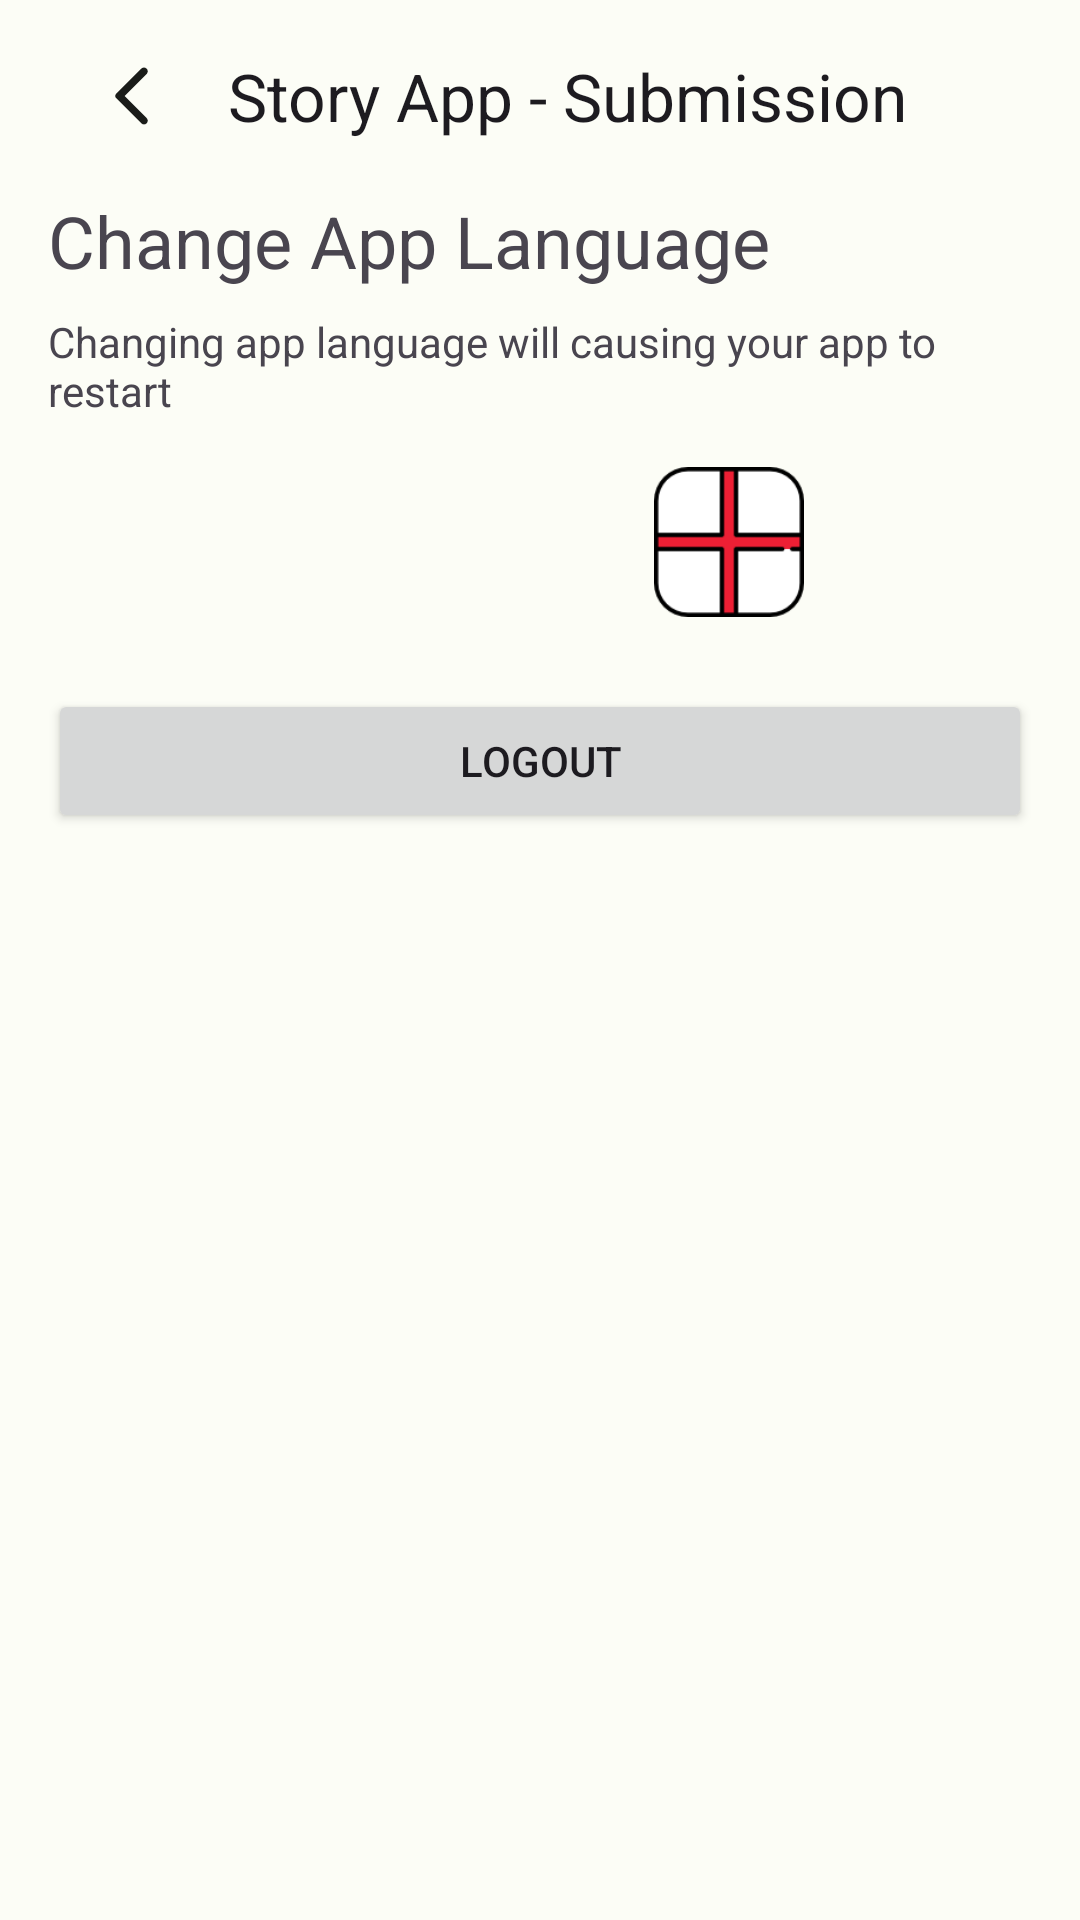

Reconstruct the res/layout file that produces this screen, plus the resources it refers to.
<!-- AndroidManifest.xml: application theme Theme.StoryAppSubmission -->
<!-- res/layout/activity_setting.xml -->
<?xml version="1.0" encoding="utf-8"?>
<androidx.constraintlayout.widget.ConstraintLayout xmlns:android="http://schemas.android.com/apk/res/android"
    xmlns:app="http://schemas.android.com/apk/res-auto"
    xmlns:tools="http://schemas.android.com/tools"
    android:layout_width="match_parent"
    android:layout_height="match_parent"
    android:paddingHorizontal="16dp"
    android:paddingBottom="16dp"
    tools:context=".view.setting.SettingActivity">

    <com.google.android.material.appbar.MaterialToolbar
        android:id="@+id/app_bar"
        android:layout_width="match_parent"
        android:layout_height="?attr/actionBarSize"
        app:layout_constraintEnd_toEndOf="parent"
        app:layout_constraintStart_toStartOf="parent"
        app:layout_constraintTop_toTopOf="parent"
        app:navigationIcon="@drawable/round_arrow_back_ios_new_24"
        app:title="@string/app_name" />

    <TextView
        android:id="@+id/tv_change_lang"
        android:layout_width="match_parent"
        android:layout_height="wrap_content"
        android:text="@string/change_app_language"
        android:textSize="24sp"
        app:layout_constraintEnd_toEndOf="parent"
        app:layout_constraintStart_toStartOf="parent"
        app:layout_constraintTop_toBottomOf="@id/app_bar" />

    <TextView
        android:id="@+id/tv_change_lang_prompt"
        android:layout_width="match_parent"
        android:layout_height="wrap_content"
        android:paddingTop="8dp"
        android:text="@string/change_app_prompt"
        app:layout_constraintTop_toBottomOf="@+id/tv_change_lang"
        tools:layout_editor_absoluteX="16dp" />

    <ImageView
        android:id="@+id/im_id"
        android:layout_width="50dp"
        android:layout_height="50dp"
        android:layout_marginTop="16dp"
        android:maxWidth="100dp"
        android:maxHeight="100dp"
        android:src="@drawable/indonesia"
        app:layout_constraintEnd_toStartOf="@id/im_en"
        app:layout_constraintStart_toStartOf="parent"
        app:layout_constraintTop_toBottomOf="@+id/tv_change_lang_prompt" />

    <ImageView
        android:id="@+id/im_en"
        android:layout_width="50dp"
        android:layout_height="50dp"
        android:src="@drawable/england"
        app:layout_constraintEnd_toEndOf="parent"
        app:layout_constraintStart_toEndOf="@id/im_id"
        app:layout_constraintTop_toTopOf="@id/im_id" />

    <Button
        android:id="@+id/btn_logout"
        android:layout_width="match_parent"
        android:layout_height="wrap_content"
        android:layout_marginTop="24dp"
        android:text="@string/logout"
        app:layout_constraintEnd_toEndOf="parent"
        app:layout_constraintStart_toStartOf="parent"
        app:layout_constraintTop_toBottomOf="@id/im_en" />

</androidx.constraintlayout.widget.ConstraintLayout>
<!-- resources referenced by this layout -->
<resources>
  <!-- drawable round_arrow_back_ios_new_24 (drawable) -->
  <vector android:height="24dp"
      android:viewportHeight="24" android:viewportWidth="24"
      android:width="24dp" xmlns:android="http://schemas.android.com/apk/res/android">
      <path android:fillColor="?attr/colorOnBackground" android:pathData="M16.88,2.88L16.88,2.88c-0.49,-0.49 -1.28,-0.49 -1.77,0l-8.41,8.41c-0.39,0.39 -0.39,1.02 0,1.41l8.41,8.41c0.49,0.49 1.28,0.49 1.77,0l0,0c0.49,-0.49 0.49,-1.28 0,-1.77L9.54,12l7.35,-7.35C17.37,4.16 17.37,3.37 16.88,2.88z"/>
  </vector>
  <string name="app_name" translatable="false">Story App - Submission</string>
  <string name="change_app_language">Change App Language</string>
  <string name="change_app_prompt">Changing app language will causing your app to restart</string>
  <string name="logout">Logout</string>
  <style name="Theme.StoryAppSubmission" parent="Base.Theme.StoryAppSubmission" />
  <color name="md_theme_light_primary">#006E15</color>
  <color name="md_theme_light_onPrimary">#FFFFFF</color>
  <color name="md_theme_light_primaryContainer">#75FF72</color>
  <color name="md_theme_light_onPrimaryContainer">#002202</color>
  <color name="md_theme_light_secondary">#53634E</color>
  <color name="md_theme_light_onSecondary">#FFFFFF</color>
  <color name="md_theme_light_secondaryContainer">#D6E8CE</color>
  <color name="md_theme_light_onSecondaryContainer">#111F0F</color>
  <color name="md_theme_light_tertiary">#38656A</color>
  <color name="md_theme_light_onTertiary">#FFFFFF</color>
  <color name="md_theme_light_tertiaryContainer">#BCEBF0</color>
  <color name="md_theme_light_onTertiaryContainer">#002022</color>
  <color name="md_theme_light_error">#BA1A1A</color>
  <color name="md_theme_light_errorContainer">#FFDAD6</color>
  <color name="md_theme_light_onError">#FFFFFF</color>
  <color name="md_theme_light_onErrorContainer">#410002</color>
  <color name="md_theme_light_background">#FCFDF6</color>
  <color name="md_theme_light_onBackground">#1A1C19</color>
  <color name="md_theme_light_surface">#FCFDF6</color>
  <color name="md_theme_light_onSurface">#1A1C19</color>
  <color name="md_theme_light_surfaceVariant">#DEE4D8</color>
  <color name="md_theme_light_onSurfaceVariant">#42493F</color>
  <color name="md_theme_light_outline">#73796F</color>
  <color name="md_theme_light_inverseOnSurface">#F1F1EB</color>
  <color name="md_theme_light_inverseSurface">#2F312D</color>
  <color name="md_theme_light_inversePrimary">#58E158</color>
</resources>
